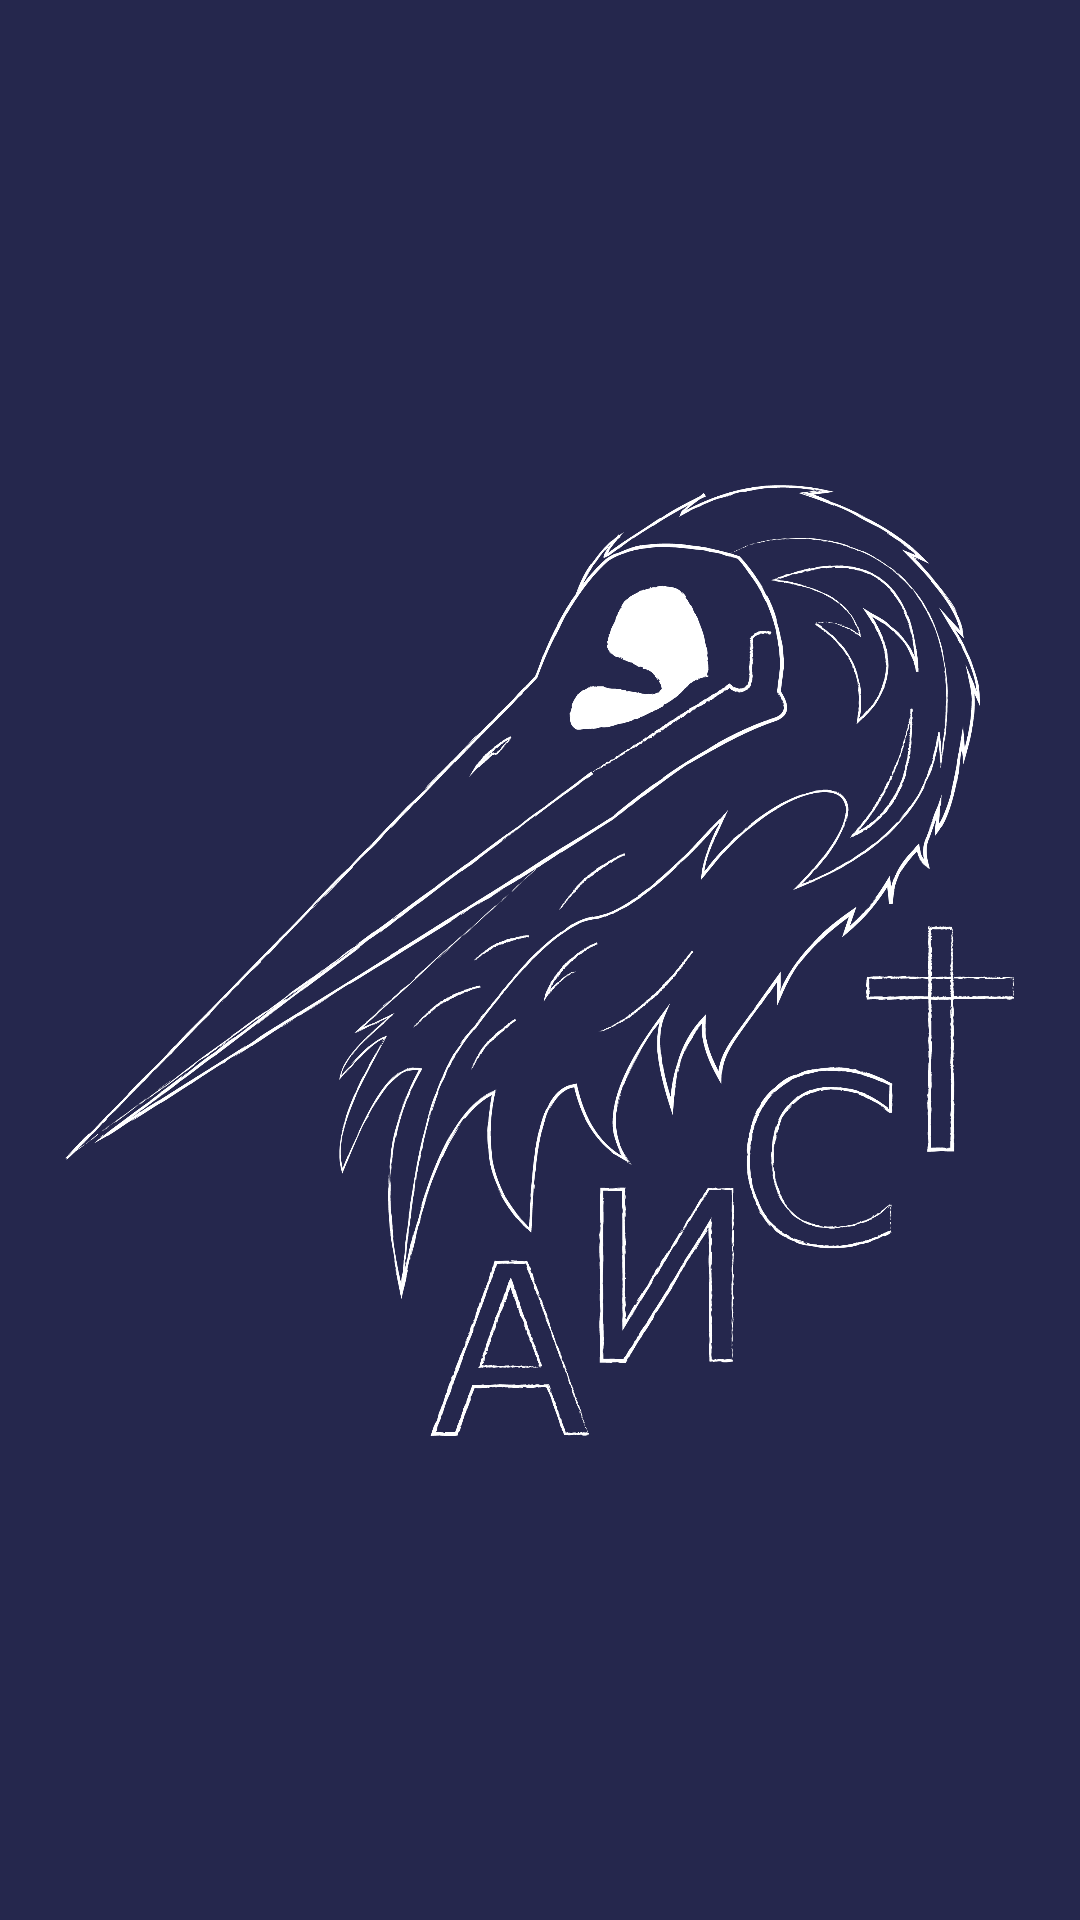

Write the Android layout XML for this screen, with the resource values it uses.
<!-- AndroidManifest.xml: application theme Theme.DiplomLastTryTilted -->
<!-- res/layout/activity_main.xml -->
<?xml version="1.0" encoding="utf-8"?>
<androidx.constraintlayout.widget.ConstraintLayout xmlns:android="http://schemas.android.com/apk/res/android"
    xmlns:app="http://schemas.android.com/apk/res-auto"
    xmlns:tools="http://schemas.android.com/tools"
    android:layout_width="match_parent"
    android:layout_height="match_parent"
    tools:context=".MainActivity"
    android:background="@color/main">

    <ImageView
        android:layout_width="match_parent"
        android:layout_height="match_parent"
        app:layout_constraintEnd_toEndOf="parent"
        app:layout_constraintTop_toTopOf="parent"
        android:src="@drawable/logo"/>

</androidx.constraintlayout.widget.ConstraintLayout>
<!-- resources referenced by this layout -->
<resources>
  <color name="main">#25274D</color>
  <!-- drawable logo: png bitmap (drawable, 284916 bytes) -->
  <style name="Theme.DiplomLastTryTilted" parent="Base.Theme.DiplomLastTryTilted" />
  <style name="Base.Theme.DiplomLastTryTilted" parent="Theme.Material3.DayNight.NoActionBar">
          
          
      </style>
</resources>
